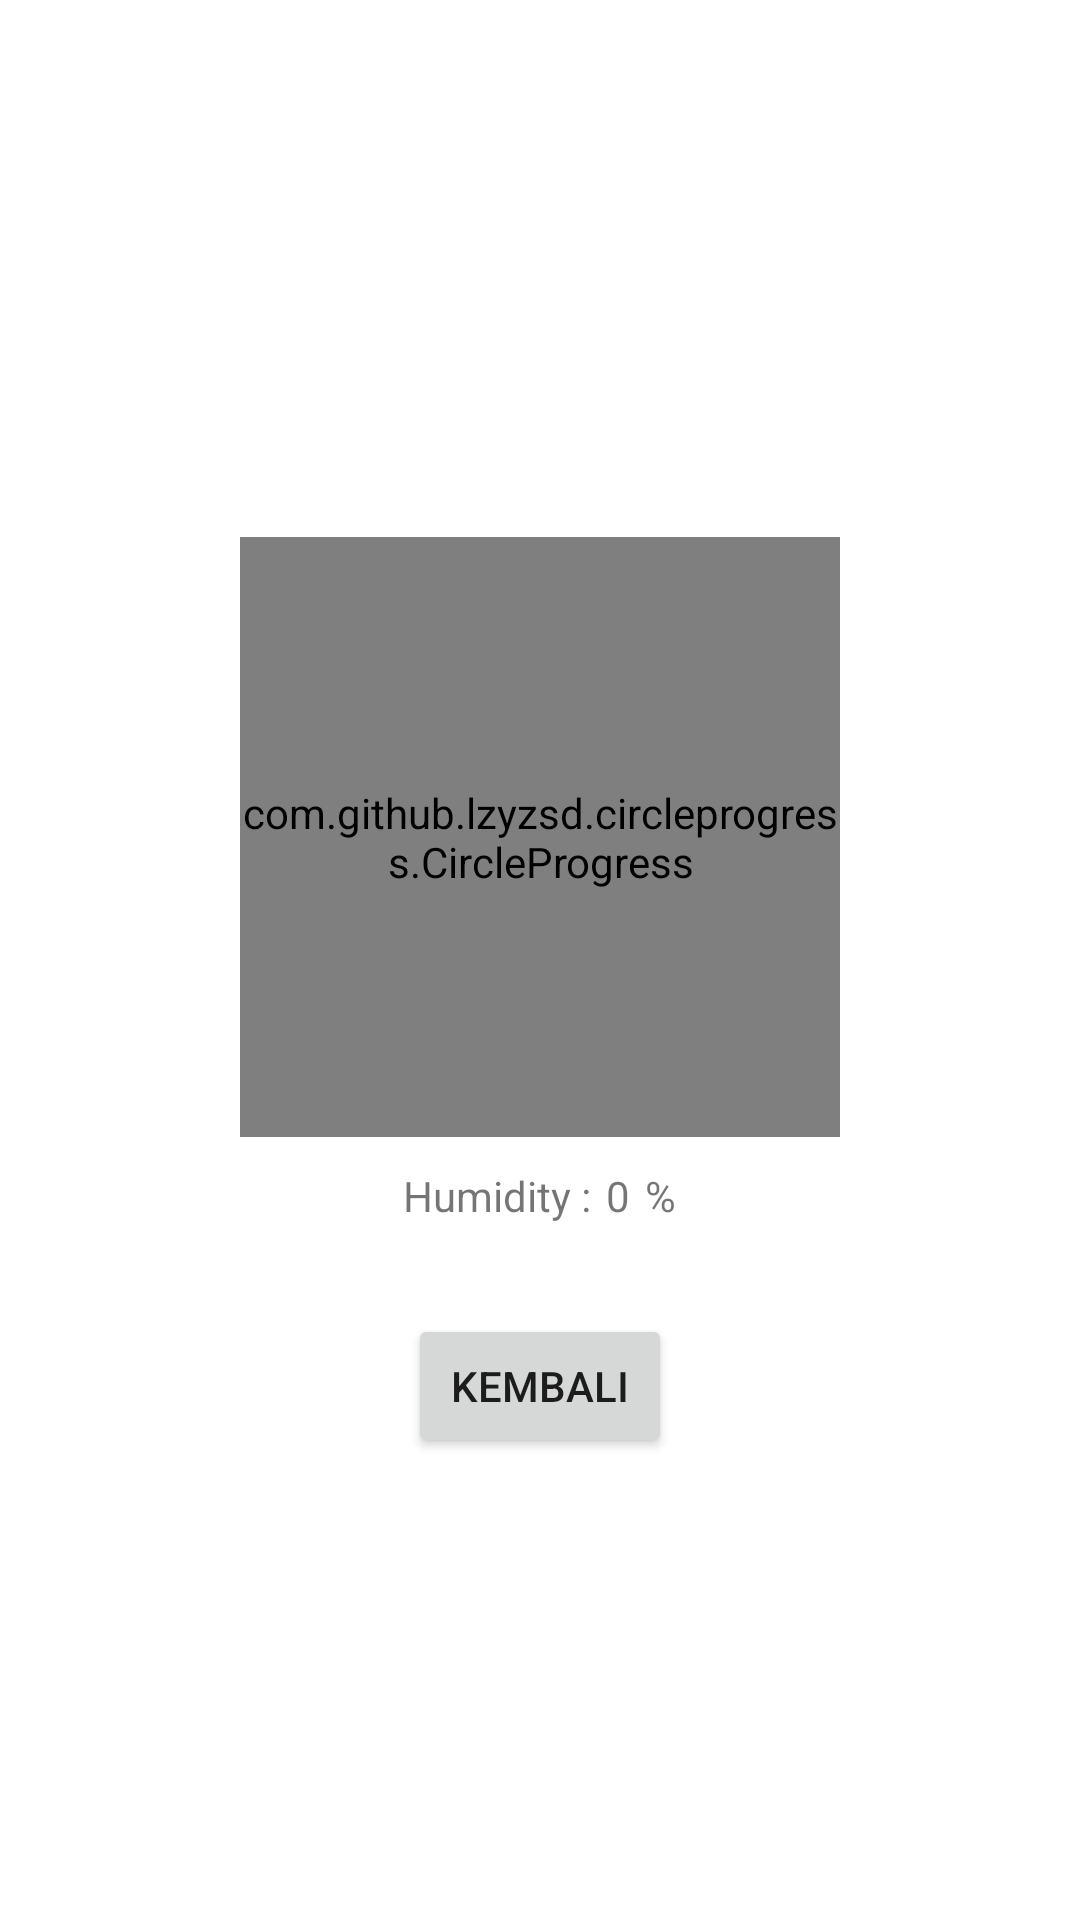

Layout XML and referenced resources for this Android screen:
<!-- AndroidManifest.xml: application theme Theme.RealtimeSensorIOT -->
<!-- res/layout/activity_humidity.xml -->
<?xml version="1.0" encoding="utf-8"?>
<RelativeLayout xmlns:android="http://schemas.android.com/apk/res/android"
    xmlns:app="http://schemas.android.com/apk/res-auto"
    xmlns:tools="http://schemas.android.com/tools"
    android:layout_width="match_parent"
    android:layout_height="match_parent"
    tools:context=".Humidity">

    <LinearLayout
        android:layout_width="match_parent"
        android:layout_height="match_parent"
        android:orientation="vertical"
        android:gravity="center">

        <com.github.lzyzsd.circleprogress.CircleProgress
            android:id="@+id/circle_progress"
            android:layout_marginTop="25dp"
            android:layout_width="200dp"
            android:layout_height="200dp"/>

        <LinearLayout
            android:layout_width="match_parent"
            android:layout_height="wrap_content"
            android:layout_marginTop="10dp"
            android:orientation="horizontal"
            android:gravity="center_horizontal">

            <TextView
                android:layout_width="wrap_content"
                android:layout_height="wrap_content"
                android:text="Humidity :"/>

            <TextView
                android:layout_width="wrap_content"
                android:layout_height="wrap_content"
                android:layout_marginLeft="5dp"
                android:text="0"
                android:id="@+id/txthum"/>

            <TextView
                android:layout_width="wrap_content"
                android:layout_height="wrap_content"
                android:layout_marginLeft="5dp"
                android:text="%"/>

        </LinearLayout>
        <Button
            android:id="@+id/btnback"
            android:layout_marginTop="30dp"
            android:layout_width="wrap_content"
            android:layout_height="wrap_content"
            android:text="Kembali" />
    </LinearLayout>


</RelativeLayout>
<!-- resources referenced by this layout -->
<resources>
  <style name="Theme.RealtimeSensorIOT" parent="Theme.MaterialComponents.DayNight.NoActionBar">
          
          <item name="colorPrimary">@color/purple_500</item>
          <item name="colorPrimaryVariant">@color/purple_700</item>
          <item name="colorOnPrimary">@color/white</item>
          
          <item name="colorSecondary">@color/teal_200</item>
          <item name="colorSecondaryVariant">@color/teal_700</item>
          <item name="colorOnSecondary">@color/black</item>
          
          <item name="android:statusBarColor" tools:targetApi="l">?attr/colorPrimaryVariant</item>
          
          <item name="android:windowFullscreen">true</item>
      </style>
  <color name="purple_500">#FF6200EE</color>
  <color name="purple_700">#FF3700B3</color>
  <color name="white">#FFFFFFFF</color>
  <color name="teal_200">#FF03DAC5</color>
  <color name="teal_700">#FF018786</color>
  <color name="black">#FF000000</color>
</resources>
